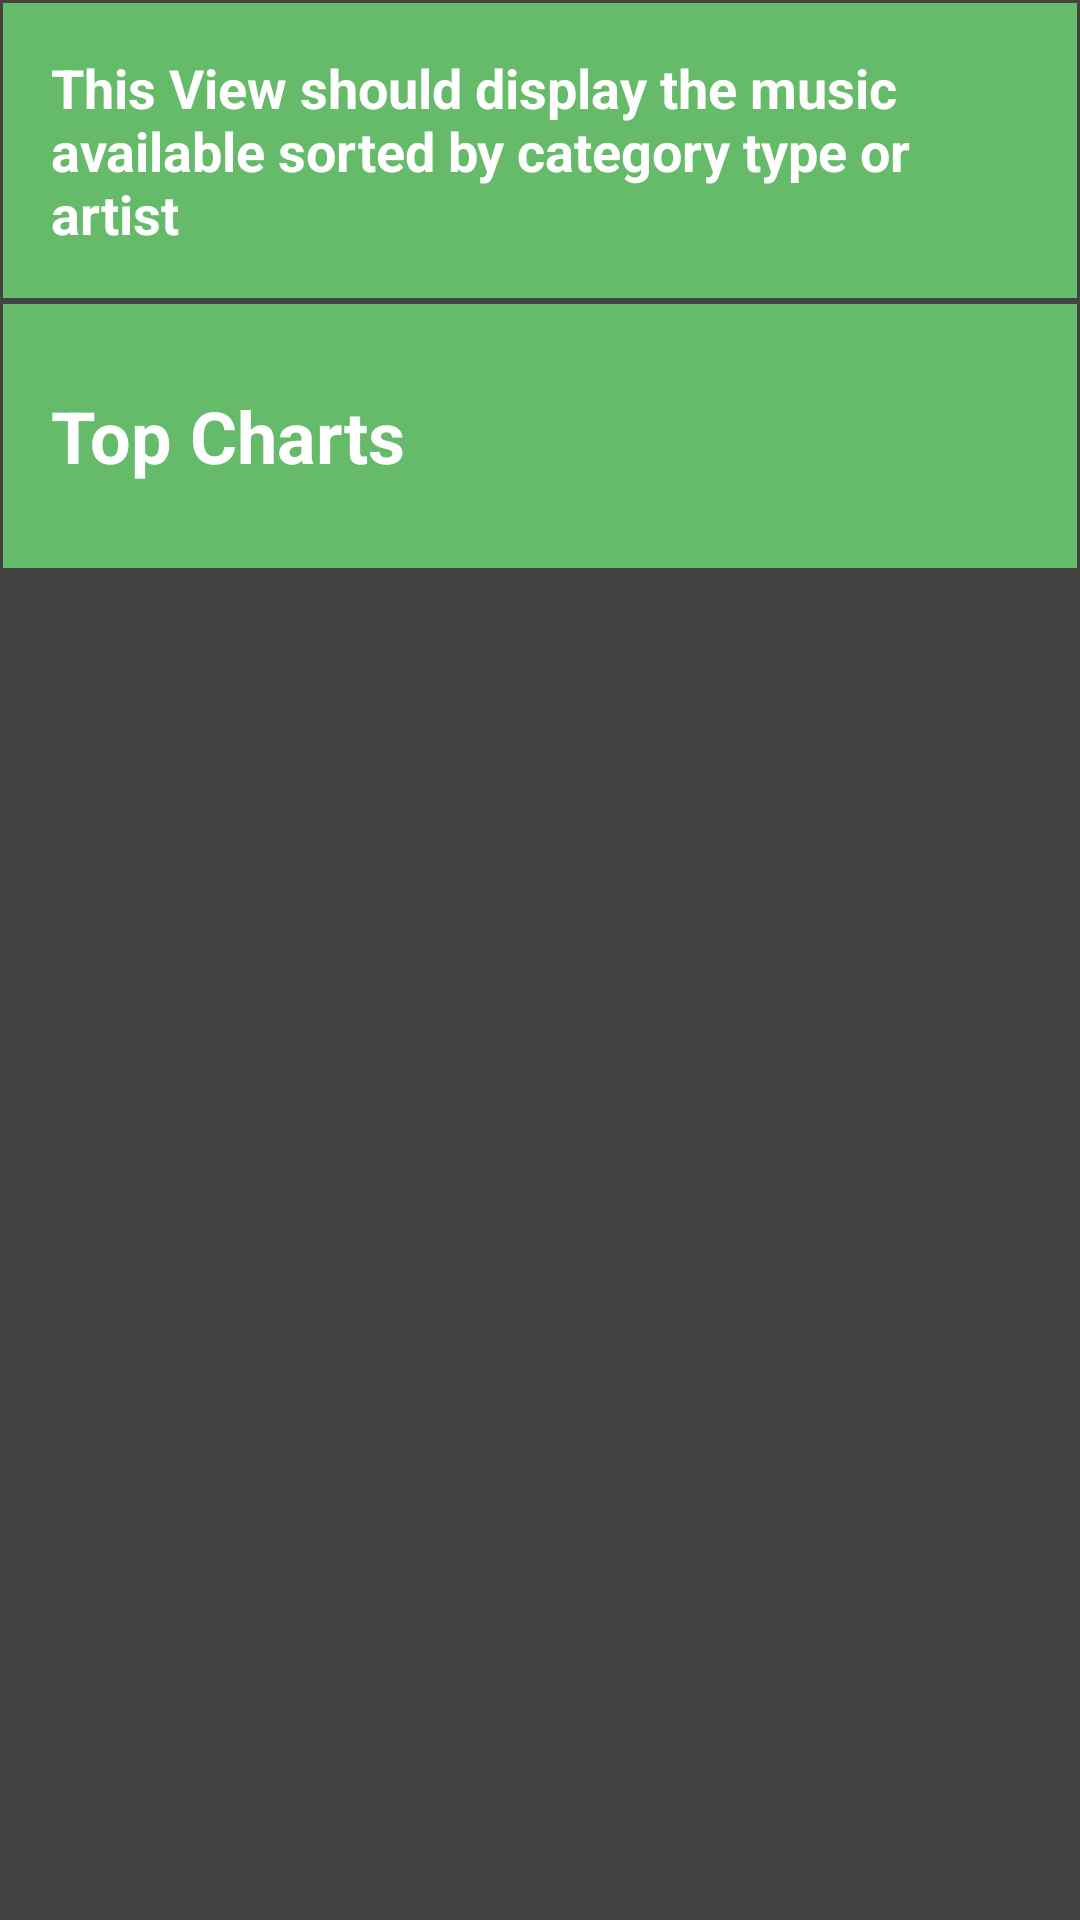

Here is an Android app screen rendered from its layout file. Give the layout XML and the strings, colors and styles it references.
<!-- AndroidManifest.xml: application theme AppTheme -->
<!-- res/layout/activity_brows.xml -->
<?xml version="1.0" encoding="utf-8"?>
<LinearLayout xmlns:android="http://schemas.android.com/apk/res/android"
    xmlns:tools="http://schemas.android.com/tools"
    android:layout_width="match_parent"
    android:layout_height="match_parent"
    android:orientation="vertical"
    tools:context="com.android.example.musicalstructure.BrowsActivity">

    <TextView
        style="@style/categorySummaryStyle"
        android:text="@string/category1summary" />

    <TextView
        android:id="@+id/topChartsActivity"
        style="@style/categoryStyle"
        android:text="@string/category2" />

</LinearLayout>
<!-- resources referenced by this layout -->
<resources>
  <string name="category1summary">This View should display the music available sorted by category type or artist</string>
  <string name="category2">Top Charts</string>
  <style name="categoryStyle">
          <item name="android:layout_width">match_parent</item>
          <item name="android:layout_height">88dp</item>
          <item name="android:textSize">24sp</item>
          <item name="android:gravity">center_vertical</item>
          <item name="android:padding">16dp</item>
          <item name="android:textColor">@android:color/white</item>
          <item name="android:background">@color/category</item>
          <item name="android:layout_margin">1dp</item>
          <item name="android:textStyle">bold</item>
          <item name="android:textAppearance">@style/TextAppearance.AppCompat.Medium</item>
      </style>
  <style name="categorySummaryStyle">
          <item name="android:layout_width">match_parent</item>
          <item name="android:layout_height">wrap_content</item>
          <item name="android:textSize">18sp</item>
          <item name="android:gravity">center_vertical</item>
          <item name="android:padding">16dp</item>
          <item name="android:textColor">@android:color/white</item>
          <item name="android:background">@color/category</item>
          <item name="android:layout_margin">1dp</item>
          <item name="android:textStyle">bold</item>
          <item name="android:textAppearance">@style/TextAppearance.AppCompat.Medium</item>
      </style>
  <style name="AppTheme" parent="Theme.AppCompat.Light.DarkActionBar">
          
          <item name="colorPrimary">@color/colorPrimary</item>
          <item name="colorPrimaryDark">@color/colorPrimaryDark</item>
          <item name="android:colorBackground">@color/darkBackground</item>
      </style>
  <color name="category">#66BB6A</color>
  <color name="colorPrimary">#303040</color>
  <color name="colorPrimaryDark">#212121</color>
  <color name="darkBackground">#424242</color>
</resources>
